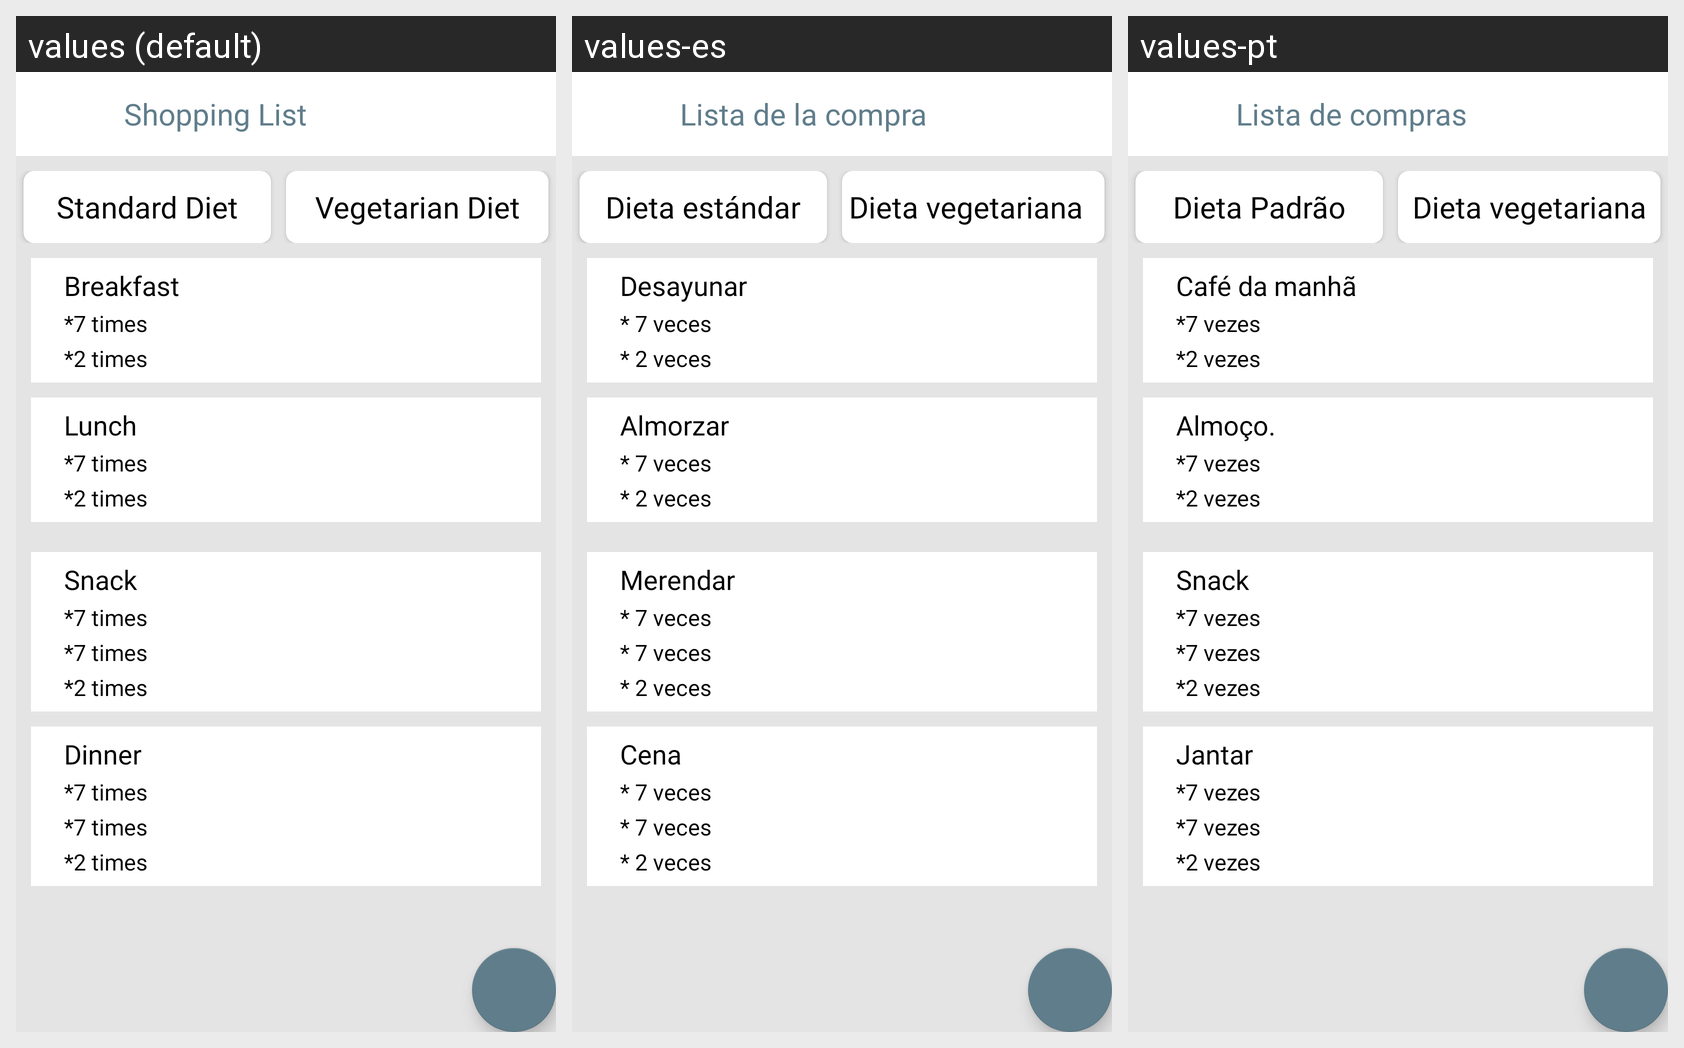

The same Android screen rendered under several of its app's locales, left to right. List the strings drawn on it with the default value and each locale's translation.
Android screen res/layout/layout_dailymeal.xml rendered under 3 locales, left to right: values (default), values-es, values-pt. Device: Nexus 5 (rendered at 1080×1920; each locale shown at half size, 540×960, under a caption strip naming it); theme AppTheme.
Strings drawn on this screen, with the default value and each locale's value (text and hints the layout hard-codes, and strings that could not be matched under every locale, appear in the picture but are not listed):

shopping_list
  values: Shopping List
  values-es: Lista de la compra
  values-pt: Lista de compras

standarddiet
  values: Standard Diet
  values-es: Dieta estándar
  values-pt: Dieta Padrão

vegeteriandiet
  values: Vegetarian Diet
  values-es: Dieta vegetariana  
  values-pt: Dieta vegetariana

breakfast
  values: Breakfast
  values-es: Desayunar
  values-pt: Café da manhã

seventimes
  values: *7 times
  values-es: * 7 veces
  values-pt: *7 vezes

twotimes
  values: *2 times
  values-es: * 2 veces
  values-pt: *2 vezes

lunch
  values: Lunch
  values-es: Almorzar
  values-pt: Almoço.

snack
  values: Snack
  values-es: Merendar  
  values-pt: Snack

dinner
  values: Dinner
  values-es: Cena
  values-pt: Jantar
